Run: headless pygame with SDL's dummy video driver; simulated clock (each Clock.tick advances the game by its frame time, no real sleeping); random seed 0; keys injected as events and as key.get_pressed() state; mouse plan: one left click at the window centre at the start of phase 2, then a move to the lower-right quarter at the start of phase 3.
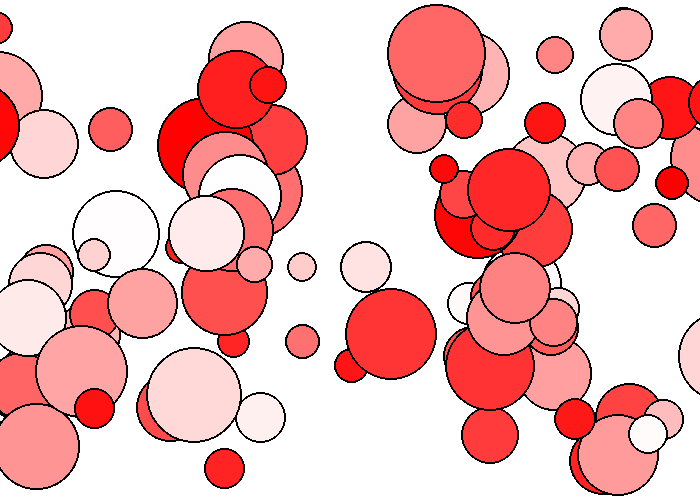
Frame 1 of 4 · flips 1–60 · no input
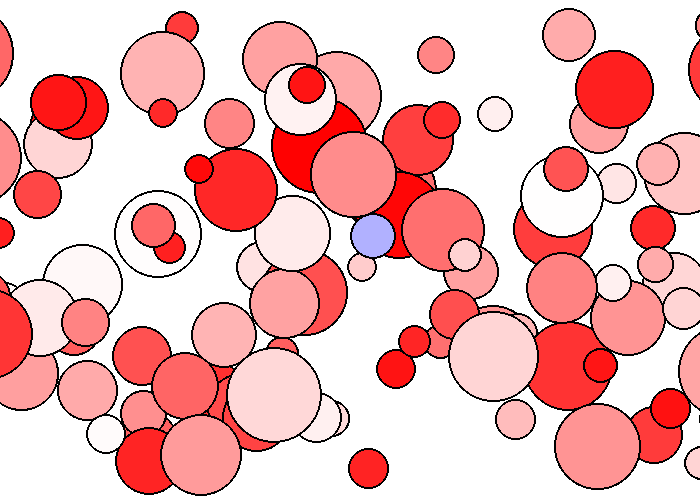
Frame 2 of 4 · flips 61–180 · clicked the window centre · tapped SPACE, RETURN · held RIGHT (→), D
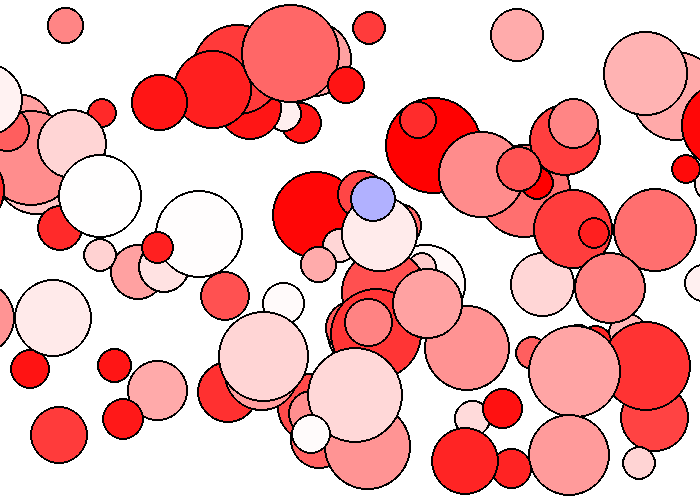
Frame 3 of 4 · flips 181–300 · moved the mouse to the lower-right quarter · held DOWN (↓), S
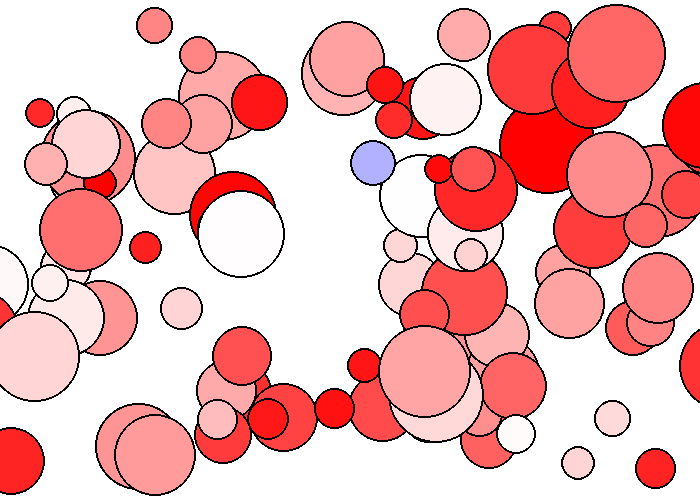
Frame 4 of 4 · flips 301–420 · held LEFT (←), A, UP (↑), W

The pygame program that drew these frames:

"""
Pygame base template
by Aaron Lee 2019
"""
import random

import pygame
pygame.init()  # do not put anything pygame above this line

# Define some colors (red, green, blue)
BLACK = (0, 0, 0)
WHITE = (255, 255, 255)
GREEN = (0, 255, 0)
RED = (255, 0, 0)

screen_width = 700
screen_height = 500
size = (screen_width, screen_height)  # width, height
screen = pygame.display.set_mode(size)

pygame.display.set_caption("Window Bar Name")

done = False  # condition for my game loop

clock = pygame.time.Clock() # Used to manage how fast the screen updates

# CLASSES
class Ball():
    def __init__(self):
        print("A new ball is born")
        gb = random.randrange(256)
        self.color = (255, gb, gb)
        self.size = random.randrange(30, 100)
        self.x = random.randrange(0, screen_width - self.size)
        self.y = random.randrange(0, screen_height - self.size)
        self.change_x = random.random() * 8
        self.change_y = 0

    def draw(self):
        pygame.draw.ellipse(screen, self.color, [self.x, self.y, self.size, self.size])
        pygame.draw.ellipse(screen, BLACK, [self.x, self.y, self.size, self.size], 2)

    def move(self):
        self.x += self.change_x
        if self.x > screen_width:
            self.x = -self.size

        self.y += self.change_y

class Bubble(Ball):
    def __init__(self):
        super().__init__()
        rg = random.randrange(256)
        self.color = (rg, rg, 255)
        self.change_x = 0
        self.change_y = random.random() - 0.5

ball_list = []

for i in range(100):
    ball = Ball()  # create an instance of the Ball class
    ball_list.append(ball)



# -------- Main Program Loop -----------
while not done:
    # --- Main event loop  (user inputs)
    for event in pygame.event.get():
        if event.type == pygame.QUIT:
            done = True
        if event.type == pygame.MOUSEBUTTONDOWN:
            x,y = pygame.mouse.get_pos()
            bubble = Bubble()
            bubble.x = x
            bubble.y = y
            ball_list.append(bubble)

    # --- Game logic should go here
    for ball in ball_list:
        ball.move()

    # --- Drawing code should go here
    screen.fill(WHITE)

    for ball in ball_list:
        ball.draw()

    pygame.display.flip() # Update the screen with what we've drawn.

    clock.tick(60)  # frames per second

# Close the window and quit.
pygame.quit()
